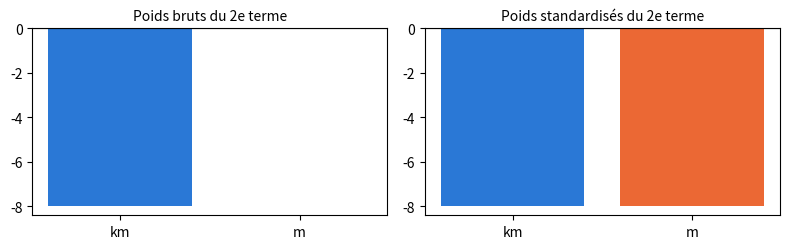

Reproduce this figure in Python.
import numpy as np
import pandas as pd
import matplotlib.pyplot as plt

# Couleurs du livre : une couleur = un rôle (observé, prédit, écart, droite du collègue)
BLEU, ORANGE, ECART, VERT = '#2a78d6', '#eb6834', '#c2185b', '#2e8b57'

# Données du chapitre 2, recopiées des fichiers CSV du livre (ne pas modifier)

# D2.1 — les sept logements avec leur distance au centre (leçons 2.1 à 2.3)
logements = pd.DataFrame({
    'logement':    ['A', 'B', 'C', 'D', 'E', 'F', 'G'],
    'surface_m2':  [32, 45, 54, 70, 85, 98, 62],
    'distance_km': [3.0, 1.5, 2.5, 1.0, 2.5, 0.5, 2.5],
    'prix_kEUR':   [118, 172, 185, 245, 279, 335, 209],
})

# D2.4 — cinq logements de l'est de la ville, avec leur quartier (leçon 2.4)
est = pd.DataFrame({
    'logement':    ['K', 'L', 'M', 'N', 'O'],
    'quartier':    ['Parc', 'Rocade', 'Gare', 'Parc', 'Rocade'],
    'surface_m2':  [60, 60, 60, 45, 80],
    'distance_km': [2.0, 2.0, 2.0, 1.0, 3.0],
    'prix_kEUR':   [223, 200, 210, 186, 248],
})

# D2.5 — les cinq T2 du Sud avec leur distance au centre (leçon 2.5)
t2_sud = pd.DataFrame({
    'vente':       ['S03', 'S04', 'S05', 'S06', 'S07'],
    'surface_m2':  [43, 40, 44, 46, 52],
    'distance_km': [3.5, 2.0, 1.5, 2.5, 0.5],
})

# D2.E2 — trois logements mis en vente (exercice 2.2)
nouveaux = pd.DataFrame({
    'logement':    ['H', 'I', 'J'],
    'surface_m2':  [40, 75, 90],
    'distance_km': [0.5, 3.5, 1.0],
})

# Leçon 2.1 — la règle de l'agence appliquée à G, terme par terme (équation 2.1)
part_surface = 3 * 62        # k€/m² × m² = k€
part_distance = -8 * 2.5     # k€/km × km = k€
part_fixe = 45               # k€
prix_G = part_surface + part_distance + part_fixe
print(part_surface, part_distance, part_fixe, '→', prix_G, 'k€ ; écart signé :', 209 - prix_G, 'k€')

# Leçon 2.2 — vecteurs, produit scalaire (équation 2.2) et prédiction (équation 2.3)
x_G = np.array([62, 2.5])    # (surface en m², distance en km)
w = np.array([3, -8])        # (k€/m², k€/km), même ordre que x
b = 45                       # k€
print('dimension de x_G :', x_G.shape, '  w · x_G =', np.dot(w, x_G), '  ŷ =', np.dot(w, x_G) + b)
print('poids dans le mauvais ordre :', np.dot(w[::-1], x_G) + b, 'k€ (absurde)')

# Leçon 2.3 — toutes les prédictions d'un coup (équation 2.5)
X = logements[['surface_m2', 'distance_km']].to_numpy(dtype=float)
y = logements['prix_kEUR'].to_numpy(dtype=float)
y_chapeau = X @ w + b
print('X :', X.shape, ' w :', w.shape, ' ŷ :', y_chapeau.shape)
print('ŷ =', y_chapeau)
print('écarts signés y − ŷ =', y - y_chapeau)
print('moyenne des écarts en valeur absolue, 7 logements :', round(np.mean(np.abs(y - y_chapeau)), 2), 'k€')
print('idem, A à F :', round(np.mean(np.abs(y - y_chapeau)[:6]), 2), 'k€ ; droite de l\'ouverture, A à F :',
      round(np.mean(np.abs(y - (3 * X[:, 0] + 30))[:6]), 2), 'k€')

# Leçon 2.4 — colonnes indicatrices (équation 2.6), la Gare comme référence
indicatrices = pd.get_dummies(est['quartier'], drop_first=True).astype(int)   # colonnes Parc, Rocade
X_est = np.column_stack([est['surface_m2'], est['distance_km'], indicatrices['Parc'], indicatrices['Rocade']])
w_est = np.array([3, -8, 12, -10])
y_est = est['prix_kEUR'].to_numpy(dtype=float)
print(indicatrices.columns.tolist(), ' X :', X_est.shape)
print('avec le quartier :', X_est @ w_est + 45)
print('sans le quartier :', X_est[:, :2] @ w_est[:2] + 45)
print('moyenne des écarts en valeur absolue : sans', np.mean(np.abs(y_est - (X_est[:, :2] @ w_est[:2] + 45))),
      ' avec', np.mean(np.abs(y_est - (X_est @ w_est + 45))))

# Leçon 2.5 — la même prédiction dans deux échelles (équation 2.7), division par n
X5 = t2_sud[['surface_m2', 'distance_km']].to_numpy(dtype=float)
mu, sigma = X5.mean(axis=0), X5.std(axis=0, ddof=0)
w, b = np.array([3, -8]), 45
w_std, b_std = w * sigma, b + np.sum(w * mu)
Z = (X5 - mu) / sigma
print('moyennes :', mu, ' écarts-types :', sigma)
print('poids standardisés :', w_std, ' ordonnée :', b_std)
print('unités d\'origine :', X5 @ w + b)
print('échelle standardisée :', Z @ w_std + b_std)

X = logements[['surface_m2', 'distance_km']].to_numpy(dtype=float)
w, b = np.array([3, -8]), 45
print(X)

dimensions = {'X': (7, 2), 'w': (2,), 'y_chapeau': (7,)}
ligne_280 = 'E'
dimensions_c = {'X': (8, 3), 'w': (3,), 'y_chapeau': (8,)}

# Vérification
y_chapeau = X @ w + b
vrai = {'X': X.shape, 'w': w.shape, 'y_chapeau': y_chapeau.shape}
if None in dimensions.values() or ligne_280 is None or None in dimensions_c.values():
    print('Complétez la cellule précédente.')
else:
    print('a) dimensions :', 'correct' if dimensions == vrai else 'à revoir')
    lettre = logements['logement'][int(np.argmin(np.abs(y_chapeau - 280)))]
    print('b) logement :', 'correct' if ligne_280 == lettre else 'à revoir')
    X8 = np.zeros((8, 3)); w3 = np.zeros(3)   # forme seulement : 8 logements, 3 caractéristiques
    print('c) dimensions :', 'correct' if dimensions_c == {'X': X8.shape, 'w': w3.shape,
          'y_chapeau': (X8 @ w3).shape} else 'à revoir')

nouveaux

prix_main = {'H': 161, 'I': 242, 'J': 307}

# Vérification (calcul indépendant, ligne par ligne)
for _, l in nouveaux.iterrows():
    vrai = 3 * l['surface_m2'] - 8 * l['distance_km'] + 45
    la_votre = prix_main[l['logement']]
    etat = 'pas encore complété' if la_votre is None else ('correct' if np.isclose(la_votre, vrai) else 'à revoir')
    print(f"{l['logement']} : {etat}")

X = nouveaux[['surface_m2', 'distance_km']].to_numpy(dtype=float)   # 3 × 2
w = np.array([3, -8])    # k€/m², k€/km
b = 45                   # k€
y_chapeau = X @ w + b    # équation 2.5

# Vérification
if y_chapeau is None:
    print('Complétez la cellule précédente.')
else:
    print('dimensions :', np.shape(X), '@', np.shape(w), '→', np.shape(y_chapeau))
    print('dimensions :', 'correct' if np.shape(X) == (3, 2) and np.shape(y_chapeau) == (3,) else 'à revoir')
    print('prédictions :', y_chapeau, '→',
          'correct' if np.allclose(y_chapeau, [161, 242, 307]) else 'à revoir')

if y_chapeau is not None:
    X_inverse = X[:, ::-1]          # colonnes échangées : distance, surface
    print('colonnes échangées :', X_inverse @ w + b)

a_parc_moins_rocade = 12 - (-10)        # = 22 k€
b_plus_loin_moins_proche = -8 * 1.5     # = −12 k€
c_parc_loin_moins_gare = 12 - 8 * 1.5   # = 0 k€

# Vérification : on calcule la règle pour des paires de logements fictifs
regle = lambda surface, distance, parc, rocade: 3 * surface - 8 * distance + 12 * parc - 10 * rocade + 45
vrais = {'a': regle(60, 2, 1, 0) - regle(60, 2, 0, 1),
         'b': regle(60, 3.5, 0, 0) - regle(60, 2, 0, 0),
         'c': regle(60, 3.5, 1, 0) - regle(60, 2, 0, 0)}
for k, la_votre in [('a', a_parc_moins_rocade), ('b', b_plus_loin_moins_proche), ('c', c_parc_loin_moins_gare)]:
    etat = 'pas encore complété' if la_votre is None else ('correct' if np.isclose(la_votre, vrais[k]) else 'à revoir')
    print(f'{k}) {etat}')

est

parc = (est['quartier'] == 'Parc').astype(int).to_numpy()
rocade = (est['quartier'] == 'Rocade').astype(int).to_numpy()
X4 = np.column_stack([est['surface_m2'], est['distance_km'], parc, rocade])
w4 = np.array([3, -8, 12, -10])
b4 = 45
y4 = X4 @ w4 + b4

# Vérification
if y4 is None:
    print('Complétez la cellule précédente.')
else:
    print('colonnes indicatrices :', 'correct' if list(parc) == [1, 0, 0, 1, 0] and list(rocade) == [0, 1, 0, 0, 1] else 'à revoir')
    print('X4 :', np.shape(X4), '→', 'correct' if np.shape(X4) == (5, 4) else 'à revoir')
    print('prédictions :', y4, '→', 'correct' if np.allclose(y4, [221, 199, 209, 184, 251]) else 'à revoir')

y_obs = est['prix_kEUR'].to_numpy(dtype=float)
eam_sans = np.mean(np.abs(y_obs - (X4[:, :2] @ w4[:2] + b4)))
eam_avec = np.mean(np.abs(y_obs - y4))

if eam_sans is None or eam_avec is None:
    print('Complétez la cellule précédente.')
else:
    print(f'sans : {eam_sans:.1f} k€, avec : {eam_avec:.1f} k€ →',
          'correct' if np.isclose(eam_sans, 10.2) and np.isclose(eam_avec, 1.8) else 'à revoir')

def poids_standardises(w, b, mu, sigma):
    w_std = w * sigma              # k€ par écart-type
    b_std = b + np.sum(w * mu)     # prix prédit du logement moyen
    return w_std, b_std

# Deux versions de la même règle : distance en km, puis en mètres
X_km = t2_sud[['surface_m2', 'distance_km']].to_numpy(dtype=float)
X_m = X_km * np.array([1, 1000])
w_km, w_m, b = np.array([3, -8]), np.array([3, -0.008]), 45
print('prédictions (km) :', X_km @ w_km + b)
print('prédictions (m)  :', X_m @ w_m + b)
resultats = {}
for nom, Xv, wv in [('km', X_km, w_km), ('m', X_m, w_m)]:
    mu, sigma = Xv.mean(axis=0), Xv.std(axis=0, ddof=0)
    resultats[nom] = poids_standardises(wv, b, mu, sigma)
    print(nom, ': moyenne distance =', mu[1], ', écart-type =', sigma[1], ', poids standardisés =', resultats[nom])

# Vérification
if resultats['km'][0] is None:
    print('Complétez la fonction poids_standardises.')
else:
    ok = all(np.allclose(resultats[k][0], [12, -8]) and np.isclose(resultats[k][1], 164) for k in resultats)
    print('poids standardisés identiques en km et en m :', 'correct' if ok else 'à revoir')

if resultats['km'][0] is not None:
    fig, axes = plt.subplots(1, 2, figsize=(8, 2.6))
    for ax, titre, valeurs in [
            (axes[0], 'Poids bruts du 2e terme', {'km': w_km[1], 'm': w_m[1]}),
            (axes[1], 'Poids standardisés du 2e terme', {k: resultats[k][0][1] for k in resultats})]:
        ax.bar(list(valeurs), list(valeurs.values()), color=[BLEU, ORANGE])
        ax.axhline(0, color='black', linewidth=0.8)
        ax.set_title(titre, fontsize=10)
    plt.tight_layout()
    plt.show()

gare = (est['quartier'] == 'Gare').astype(int).to_numpy()
parc3 = (est['quartier'] == 'Parc').astype(int).to_numpy()
rocade3 = (est['quartier'] == 'Rocade').astype(int).to_numpy()
X3 = np.column_stack([est['surface_m2'], est['distance_km'], parc3, rocade3, gare])
print('somme des trois indicatrices, ligne par ligne :', X3[:, 2:].sum(axis=1))
print('règle du collègue (b = 40) :', X3 @ np.array([3, -8, 17, -5, 5]) + 40)

poids_quartier_b50 = [7, -15, -5]   # chaque poids de quartier diminue de 5 quand b augmente de 5

# Vérification
if poids_quartier_b50 is None:
    print('Complétez la cellule précédente.')
else:
    y50 = X3 @ np.array([3, -8] + list(poids_quartier_b50)) + 50
    print('prédictions avec b = 50 :', y50, '→', 'correct' if np.allclose(y50, [221, 199, 209, 184, 251]) else 'à revoir')
